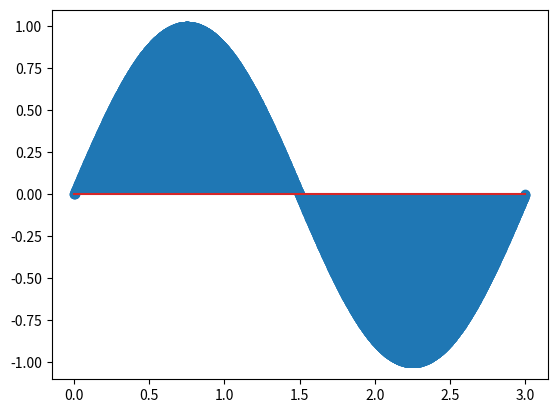

The script that saved this image:
import matplotlib.pyplot as plt
import numpy as np

t = np.linspace(0,3,2400)
plt.stem(t, np.sin(2 * np.pi * 800 * t))
plt.savefig("ex2_b.pdf")
plt.show()